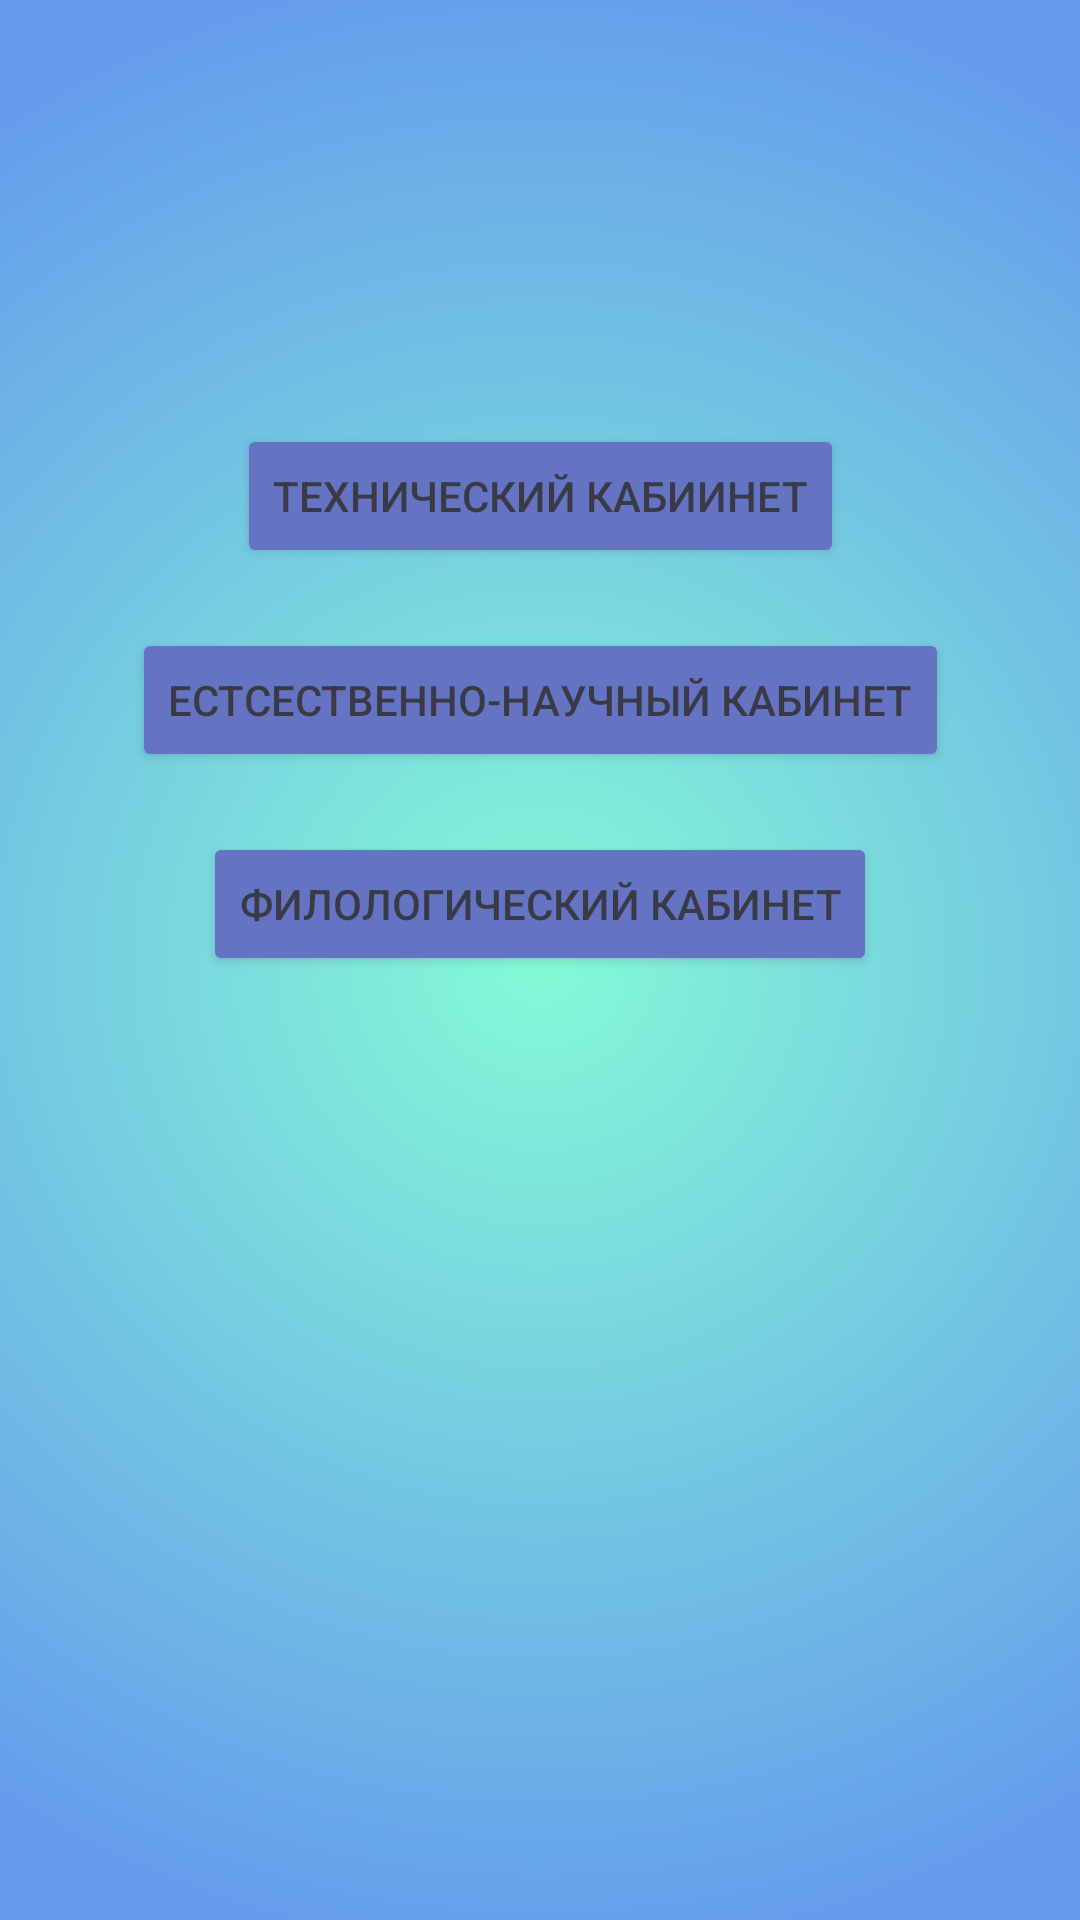

Android layout source for this screen:
<!-- AndroidManifest.xml: application theme Theme.Realisation -->
<!-- res/layout/dialog_main.xml -->
<?xml version="1.0" encoding="utf-8"?>
<androidx.constraintlayout.widget.ConstraintLayout xmlns:android="http://schemas.android.com/apk/res/android"
    xmlns:app="http://schemas.android.com/apk/res-auto"
    android:layout_width="match_parent"
    android:layout_height="match_parent"
    android:background="@drawable/dialog_gradient"
    android:alpha="0.8"
    >

    <TextView
        android:id="@+id/name"
        android:layout_width="wrap_content"
        android:layout_height="wrap_content"
        android:layout_margin="10dp"
        android:text=""
        android:textSize="18sp"
        android:textStyle="bold"
        android:textColor="#052E8B"
        app:layout_constraintLeft_toLeftOf="parent"
        app:layout_constraintRight_toRightOf="parent"
        app:layout_constraintTop_toTopOf="parent" />


    <TextView
        android:id="@+id/textViewMin"
        android:layout_width="match_parent"
        android:layout_height="wrap_content"
        android:text=""
        android:textColor="#052E8B"
        android:layout_margin="10dp"
        app:layout_constraintRight_toRightOf="parent"
        app:layout_constraintLeft_toLeftOf="parent"
        app:layout_constraintTop_toBottomOf="@+id/name"
        />
    <TextView
        android:id="@+id/textViewSn"
        android:layout_width="match_parent"
        android:layout_height="wrap_content"
        android:text=""
        android:textColor="#052E8B"
        android:layout_margin="10dp"
        app:layout_constraintRight_toRightOf="parent"
        app:layout_constraintLeft_toLeftOf="parent"
        app:layout_constraintTop_toBottomOf="@+id/textViewMin"
        />
    <TextView
        android:id="@+id/textViewTet"
        android:layout_width="match_parent"
        android:layout_height="wrap_content"
        android:text=""
        android:textColor="#052E8B"
        android:layout_margin="10dp"
        app:layout_constraintRight_toRightOf="parent"
        app:layout_constraintLeft_toLeftOf="parent"
        app:layout_constraintTop_toBottomOf="@+id/textViewSn"
        />

    <Button
        android:id="@+id/inf_map_teleport"
        android:layout_width="wrap_content"
        android:layout_height="wrap_content"
        android:text="Технический кабиинет"
        android:layout_margin="20dp"
        app:layout_constraintLeft_toLeftOf="parent"
        app:layout_constraintRight_toRightOf="parent"
        app:layout_constraintTop_toBottomOf="@+id/textViewTet"
        android:backgroundTint="#3F51B5"
        />

    <Button
        android:id="@+id/bio_map_teleport"
        android:layout_width="wrap_content"
        android:layout_height="wrap_content"
        android:text="Естсественно-научный кабинет"
        app:layout_constraintLeft_toLeftOf="parent"
        android:layout_margin="20dp"
        app:layout_constraintRight_toRightOf="parent"
        app:layout_constraintTop_toBottomOf="@+id/inf_map_teleport"
        android:backgroundTint="#3F51B5"
        />
    <Button
        android:id="@+id/lit_map_teleport"
        android:layout_width="wrap_content"
        android:layout_height="wrap_content"
        android:text="Филологический кабинет"
        app:layout_constraintLeft_toLeftOf="parent"
        android:layout_margin="20dp"
        app:layout_constraintRight_toRightOf="parent"
        app:layout_constraintTop_toBottomOf="@+id/bio_map_teleport"
        android:backgroundTint="#3F51B5"
        />


</androidx.constraintlayout.widget.ConstraintLayout>
<!-- resources referenced by this layout -->
<resources>
  <!-- drawable dialog_gradient (drawable) -->
  <?xml version="1.0" encoding="utf-8"?>
  <shape xmlns:android="http://schemas.android.com/apk/res/android">
      <gradient
          android:type="radial"
          android:gradientRadius="1000"
          android:startColor="#67f9cd"
          android:endColor="#3f84e8"
           />
  </shape>
  <style name="Theme.Realisation" parent="Theme.MaterialComponents.DayNight.NoActionBar">
          
          <item name="colorPrimary">@color/purple_500</item>
          <item name="colorPrimaryVariant">@color/purple_700</item>
          <item name="colorOnPrimary">@color/white</item>
          
          <item name="colorSecondary">@color/teal_200</item>
          <item name="colorSecondaryVariant">@color/teal_700</item>
          <item name="colorOnSecondary">@color/black</item>
          
          <item name="android:statusBarColor" tools:targetApi="l">?attr/colorPrimaryVariant</item>
          
      </style>
  <!-- not gathered from this repository: default colours our renderer supplied (Android Studio template values) -->
  <color name="purple_500">#FF6200EE</color>
  <color name="purple_700">#FF3700B3</color>
  <color name="teal_200">#FF03DAC5</color>
  <color name="teal_700">#FF018786</color>
  <color name="black">#FF000000</color>
  <color name="white">#FFFFFFFF</color>
</resources>
